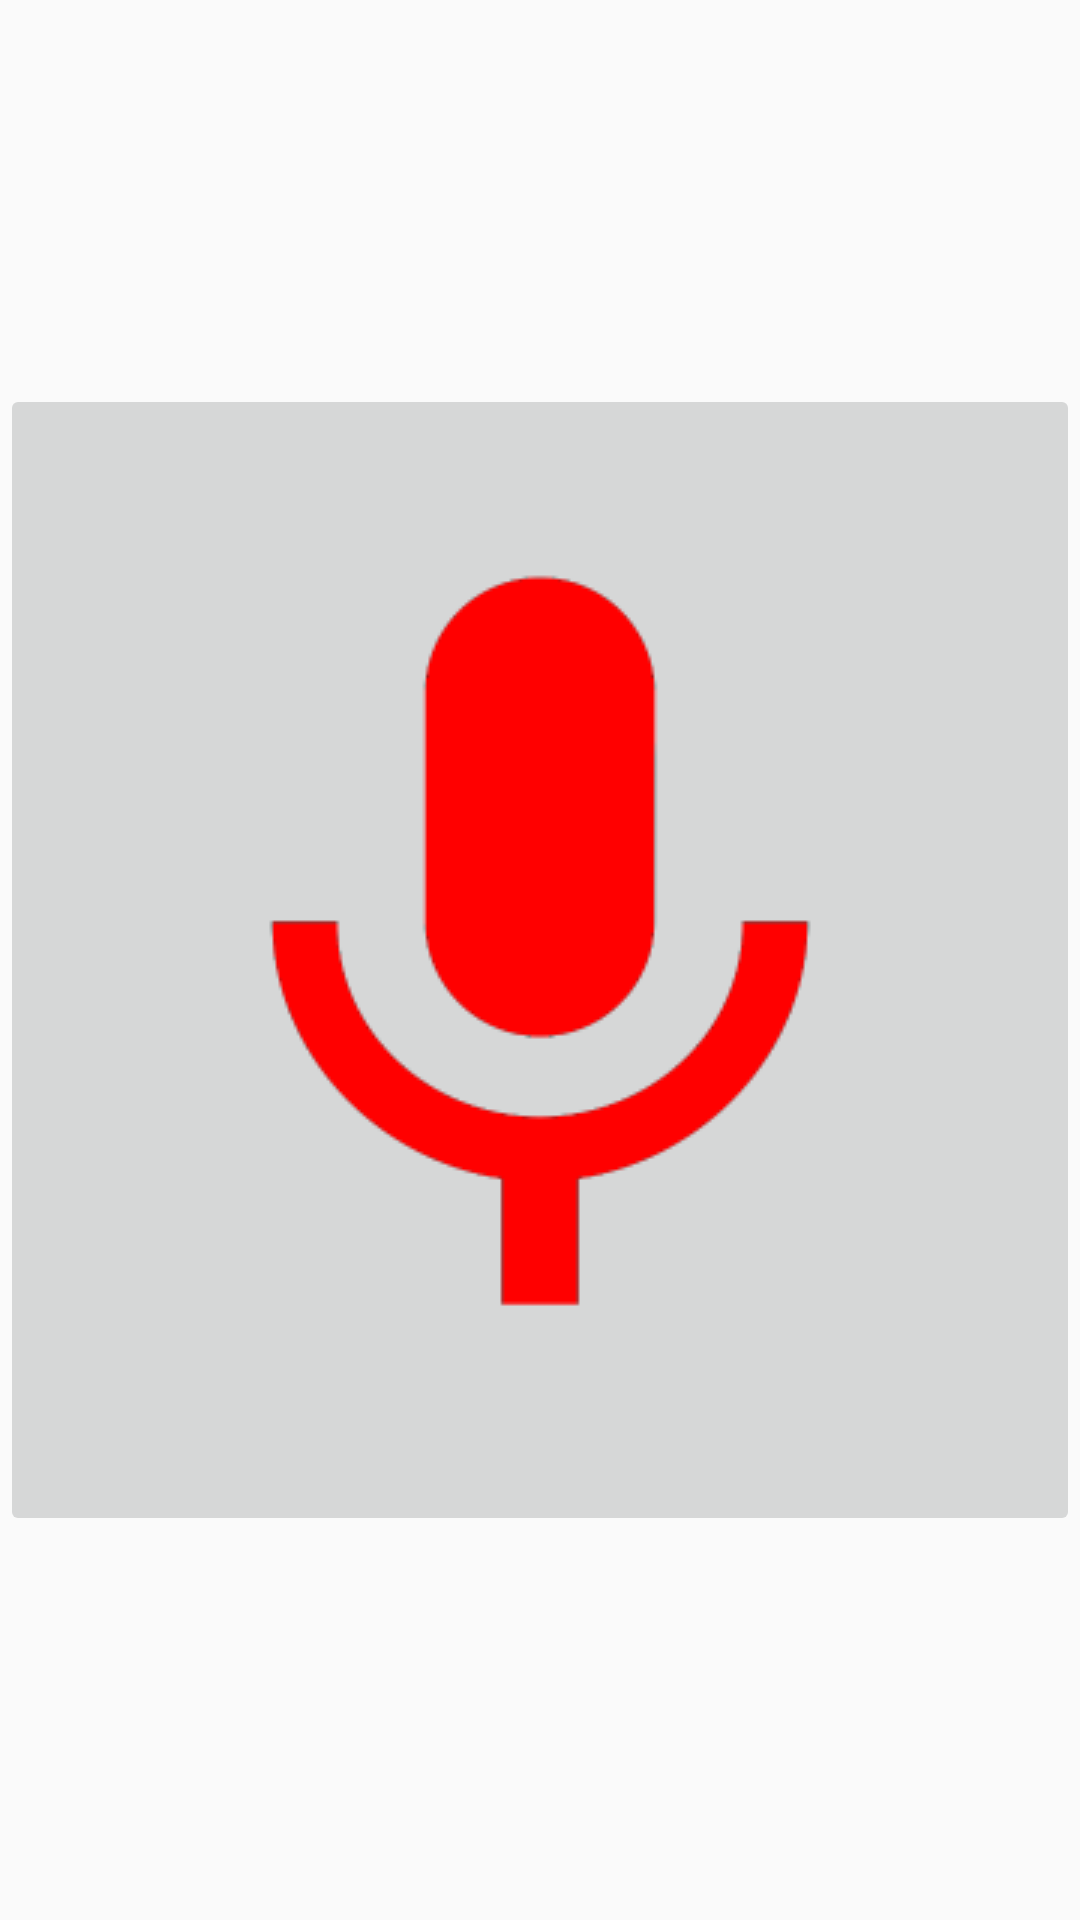

Here is an Android app screen rendered from its layout file. Give the layout XML and the strings, colors and styles it references.
<!-- AndroidManifest.xml: application theme AppTheme -->
<!-- res/layout/fragment_main.xml -->
<LinearLayout android:layout_width="match_parent"
    android:layout_height="match_parent"
    android:weightSum="5"
    android:orientation="vertical"
    xmlns:android="http://schemas.android.com/apk/res/android">


    <TextView
        android:layout_width="match_parent"
        android:layout_height="0dp"
        android:layout_weight="1"
        android:id="@+id/main_fragment_hello"
        android:textSize="23sp"
        android:gravity="center"/>

    <RelativeLayout
        android:layout_width="match_parent"
        android:layout_height="0dp"
        android:layout_weight="3">

        <ImageButton
            android:layout_width="match_parent"
            android:layout_height="match_parent"
            android:id="@+id/main_fragment_mic"
            android:src="@drawable/ic_mic"/>

        <RelativeLayout
            android:layout_width="match_parent"
            android:layout_height="match_parent"
            android:gravity="center"
            android:id="@+id/commandSenderLayout"
            android:visibility="gone">

            <EditText
                android:layout_width="match_parent"
                android:layout_height="wrap_content"
                android:maxLines="2"
                android:layout_marginLeft="30dp"
                android:layout_marginStart="30dp"
                android:layout_marginEnd="30dp"
                android:layout_marginRight="30dp"
                android:hint="@string/commandToSend"
                android:id="@+id/main_fragment_textInput"/>

            <Button
                android:layout_width="match_parent"
                android:layout_height="wrap_content"
                android:text="@string/send"
                android:layout_below="@id/main_fragment_textInput"
                android:layout_marginTop="10dp"
                android:background="@drawable/main_btn"
                android:layout_marginLeft="50dp"
                android:layout_marginStart="50dp"
                android:layout_marginRight="50dp"
                android:layout_marginEnd="50dp"
                android:id="@+id/commandSenderBtn"
                android:textColor="@android:color/white"/>

        </RelativeLayout>

    </RelativeLayout>

    <TextView
        android:layout_width="match_parent"
        android:layout_height="0dp"
        android:layout_weight="1"
        android:id="@+id/commandSendingStatus"
        android:textSize="21sp"
        android:gravity="center"/>

</LinearLayout>
<!-- resources referenced by this layout -->
<resources>
  <!-- drawable ic_mic: png bitmap (drawable, 4642 bytes) -->
  <!-- drawable main_btn (drawable) -->
  <?xml version="1.0" encoding="utf-8"?>
  <shape xmlns:android="http://schemas.android.com/apk/res/android" android:shape="rectangle" >
      <corners
          android:topLeftRadius="0dp"
          android:topRightRadius="0dp"
          android:bottomLeftRadius="0dp"
          android:bottomRightRadius="0dp"
          />
      <gradient
          android:angle="45"
          android:startColor="#ff0000"
          android:endColor="#ff0000"
          android:type="linear"
          />
  </shape>
  <string name="commandToSend">Command to send</string>
  <string name="send">Send</string>
  <style name="AppTheme" parent="Theme.AppCompat.Light.DarkActionBar">
          <item name="colorPrimary">@color/colorPrimary</item>
          <item name="colorPrimaryDark">@color/colorPrimaryDark</item>
          <item name="colorAccent">@color/colorAccent</item>
          <item name="android:fontFamily">sans-serif-condensed</item>
          <item name="preferenceTheme">@style/PreferenceThemeOverlay.v14.Material</item>
          <item name="android:textStyle">bold</item>
          <item name="actionMenuTextColor">#fff</item>
          <item name="android:textColor">#000000</item>
      </style>
  <color name="colorPrimary">#ff0000</color>
  <color name="colorPrimaryDark">#c20000</color>
  <color name="colorAccent">#ff5a36</color>
</resources>
